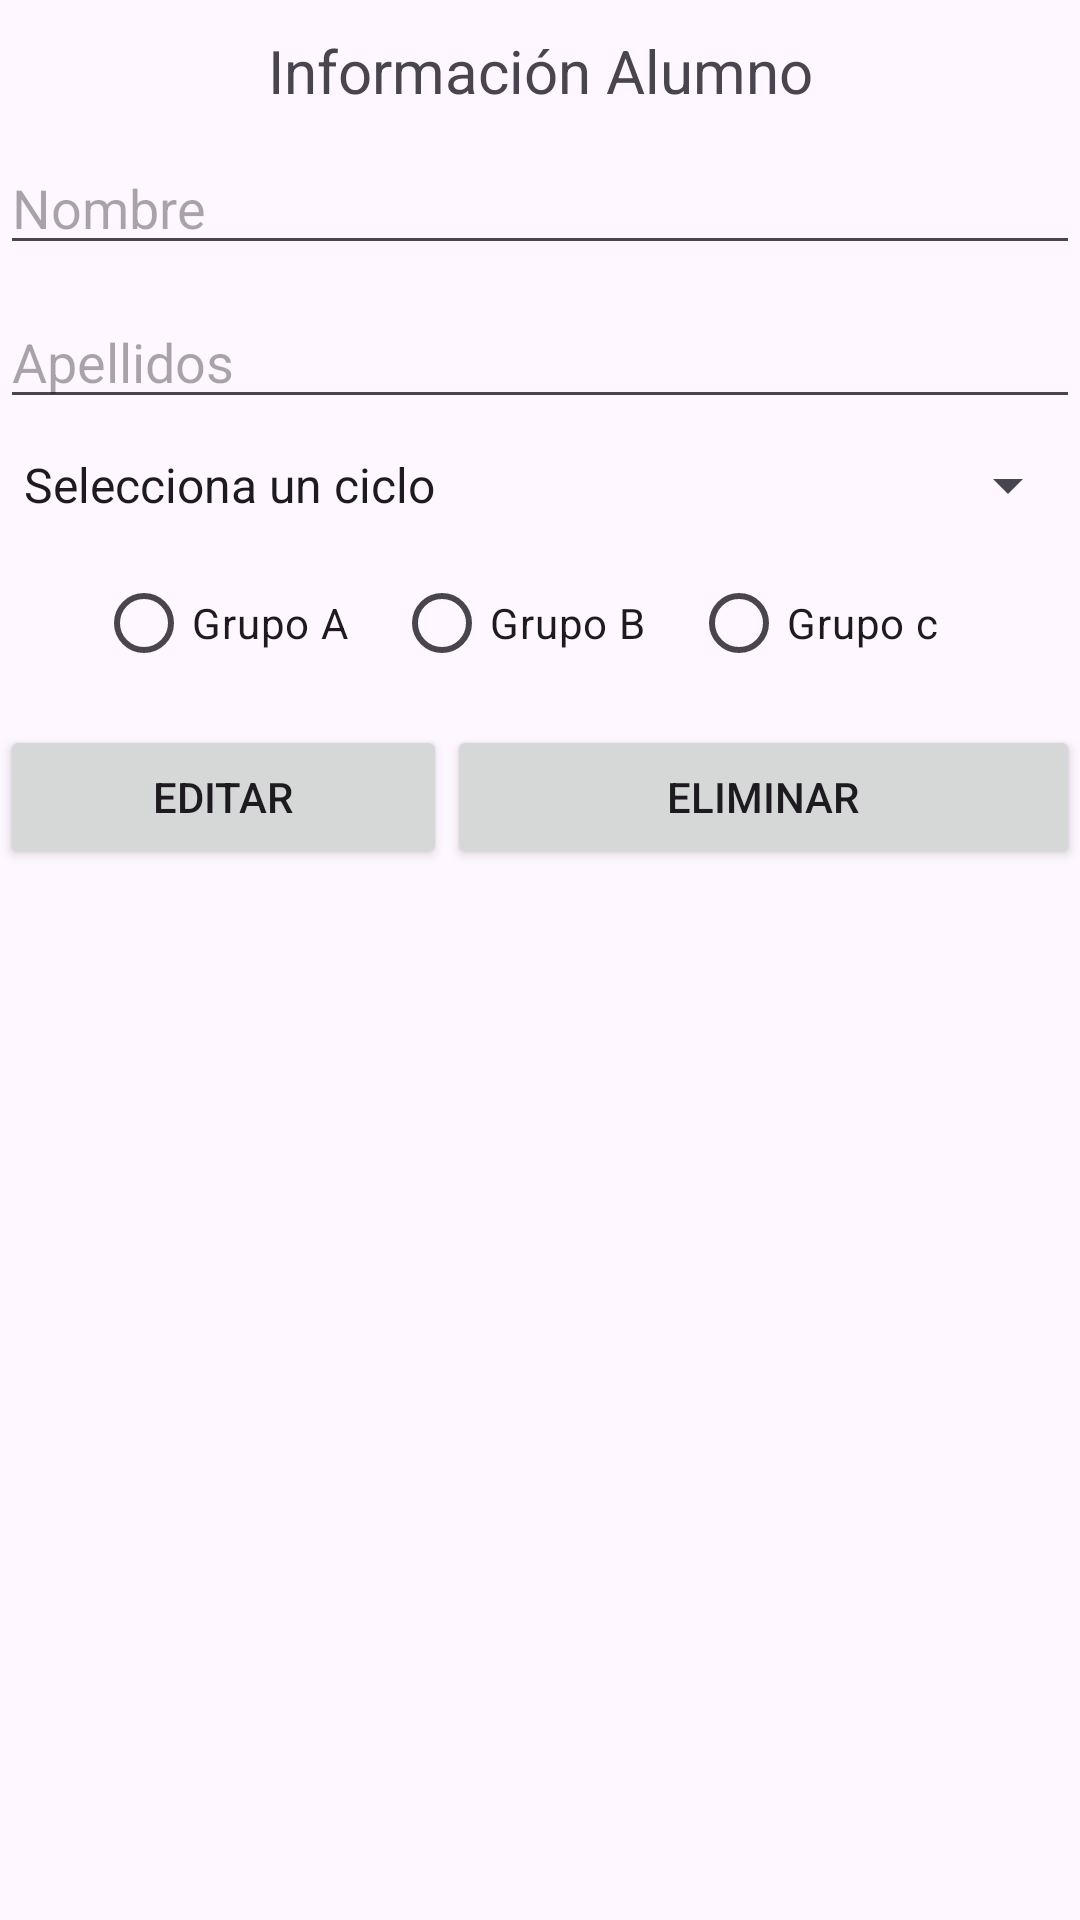

The Android layout XML behind this screen, and the referenced resources:
<!-- AndroidManifest.xml: application theme Theme.EjemploBindin5PmdmTema1 -->
<!-- res/layout/activity_edit_alumno.xml -->
<?xml version="1.0" encoding="utf-8"?>
<LinearLayout xmlns:android="http://schemas.android.com/apk/res/android"
    xmlns:app="http://schemas.android.com/apk/res-auto"
    xmlns:tools="http://schemas.android.com/tools"
    android:layout_width="match_parent"
    android:layout_height="match_parent"
    android:orientation="vertical"
    tools:context=".EditAlumnoActivity">

    <TextView
        android:id="@+id/textView"
        android:layout_width="match_parent"
        android:layout_height="wrap_content"
        android:layout_marginTop="10dp"
        android:gravity="center"
        android:text="@string/etiqueta"
        android:textSize="20sp" />

    <EditText
        android:id="@+id/txtNombreEditAlumno"
        android:layout_width="match_parent"
        android:layout_height="wrap_content"
        android:layout_marginTop="10dp"
        android:ems="10"
        android:hint="@string/nombre"
        android:inputType="text" />

    <EditText
        android:id="@+id/txtApellidosEditAlumno"
        android:layout_width="match_parent"
        android:layout_height="wrap_content"
        android:layout_marginTop="10dp"
        android:ems="10"
        android:hint="@string/apellidos"
        android:inputType="text"/>

    <Spinner
        android:id="@+id/spCiclosEditAlumno"
        android:layout_width="match_parent"
        android:layout_height="wrap_content"
        android:layout_marginTop="10dp"
        android:entries="@array/spciclos" />

    <RadioGroup
        android:id="@+id/rgGrupoEditAlumno"
        android:layout_width="match_parent"
        android:layout_height="wrap_content"
        android:layout_marginTop="10dp"
        android:gravity="center|center_horizontal"
        android:orientation="horizontal">

        <RadioButton
            android:id="@+id/rbGrupoAEditAlumno"
            android:layout_width="wrap_content"
            android:layout_height="wrap_content"
            android:layout_marginRight="15dp"
            android:text="@string/grupoa" />

        <RadioButton
            android:id="@+id/rbGrupoBEditAlumno"
            android:layout_width="wrap_content"
            android:layout_height="wrap_content"
            android:layout_marginRight="15dp"
            android:text="@string/grupob" />

        <RadioButton
            android:id="@+id/rbGrupoCEditAlumno"
            android:layout_width="wrap_content"
            android:layout_height="wrap_content"
            android:layout_marginRight="15dp"
            android:text="@string/grupoc" />
    </RadioGroup>

    <LinearLayout
        android:layout_width="match_parent"
        android:layout_height="wrap_content"
        android:layout_marginTop="10dp"
        android:orientation="horizontal">

        <Button
            android:id="@+id/btnEditarEditAlumno"
            android:layout_width="wrap_content"
            android:layout_height="wrap_content"
            android:layout_weight="1"
            android:text="@string/editar" />

        <Button
            android:id="@+id/btnEliminarEditAlumno"
            android:layout_width="wrap_content"
            android:layout_height="wrap_content"
            android:layout_weight="2"
            android:text="@string/borrar" />
    </LinearLayout>

</LinearLayout>
<!-- resources referenced by this layout -->
<resources>
  <string-array name="spciclos">
          <item>Selecciona un ciclo</item>
          <item>SMR</item>
          <item>DAM</item>
          <item>DAW</item>
          <item>3D</item>
          <item>Marketing</item>
      </string-array>
  <string name="apellidos">Apellidos</string>
  <string name="borrar">Eliminar</string>
  <string name="editar">Editar</string>
  <string name="etiqueta">Información Alumno</string>
  <string name="grupoa">Grupo A</string>
  <string name="grupob">Grupo B</string>
  <string name="grupoc">Grupo c</string>
  <string name="nombre">Nombre</string>
  <style name="Theme.EjemploBindin5PmdmTema1" parent="Base.Theme.EjemploBindin5PmdmTema1" />
  <style name="Base.Theme.EjemploBindin5PmdmTema1" parent="Theme.Material3.DayNight.NoActionBar">
          
          
      </style>
</resources>
